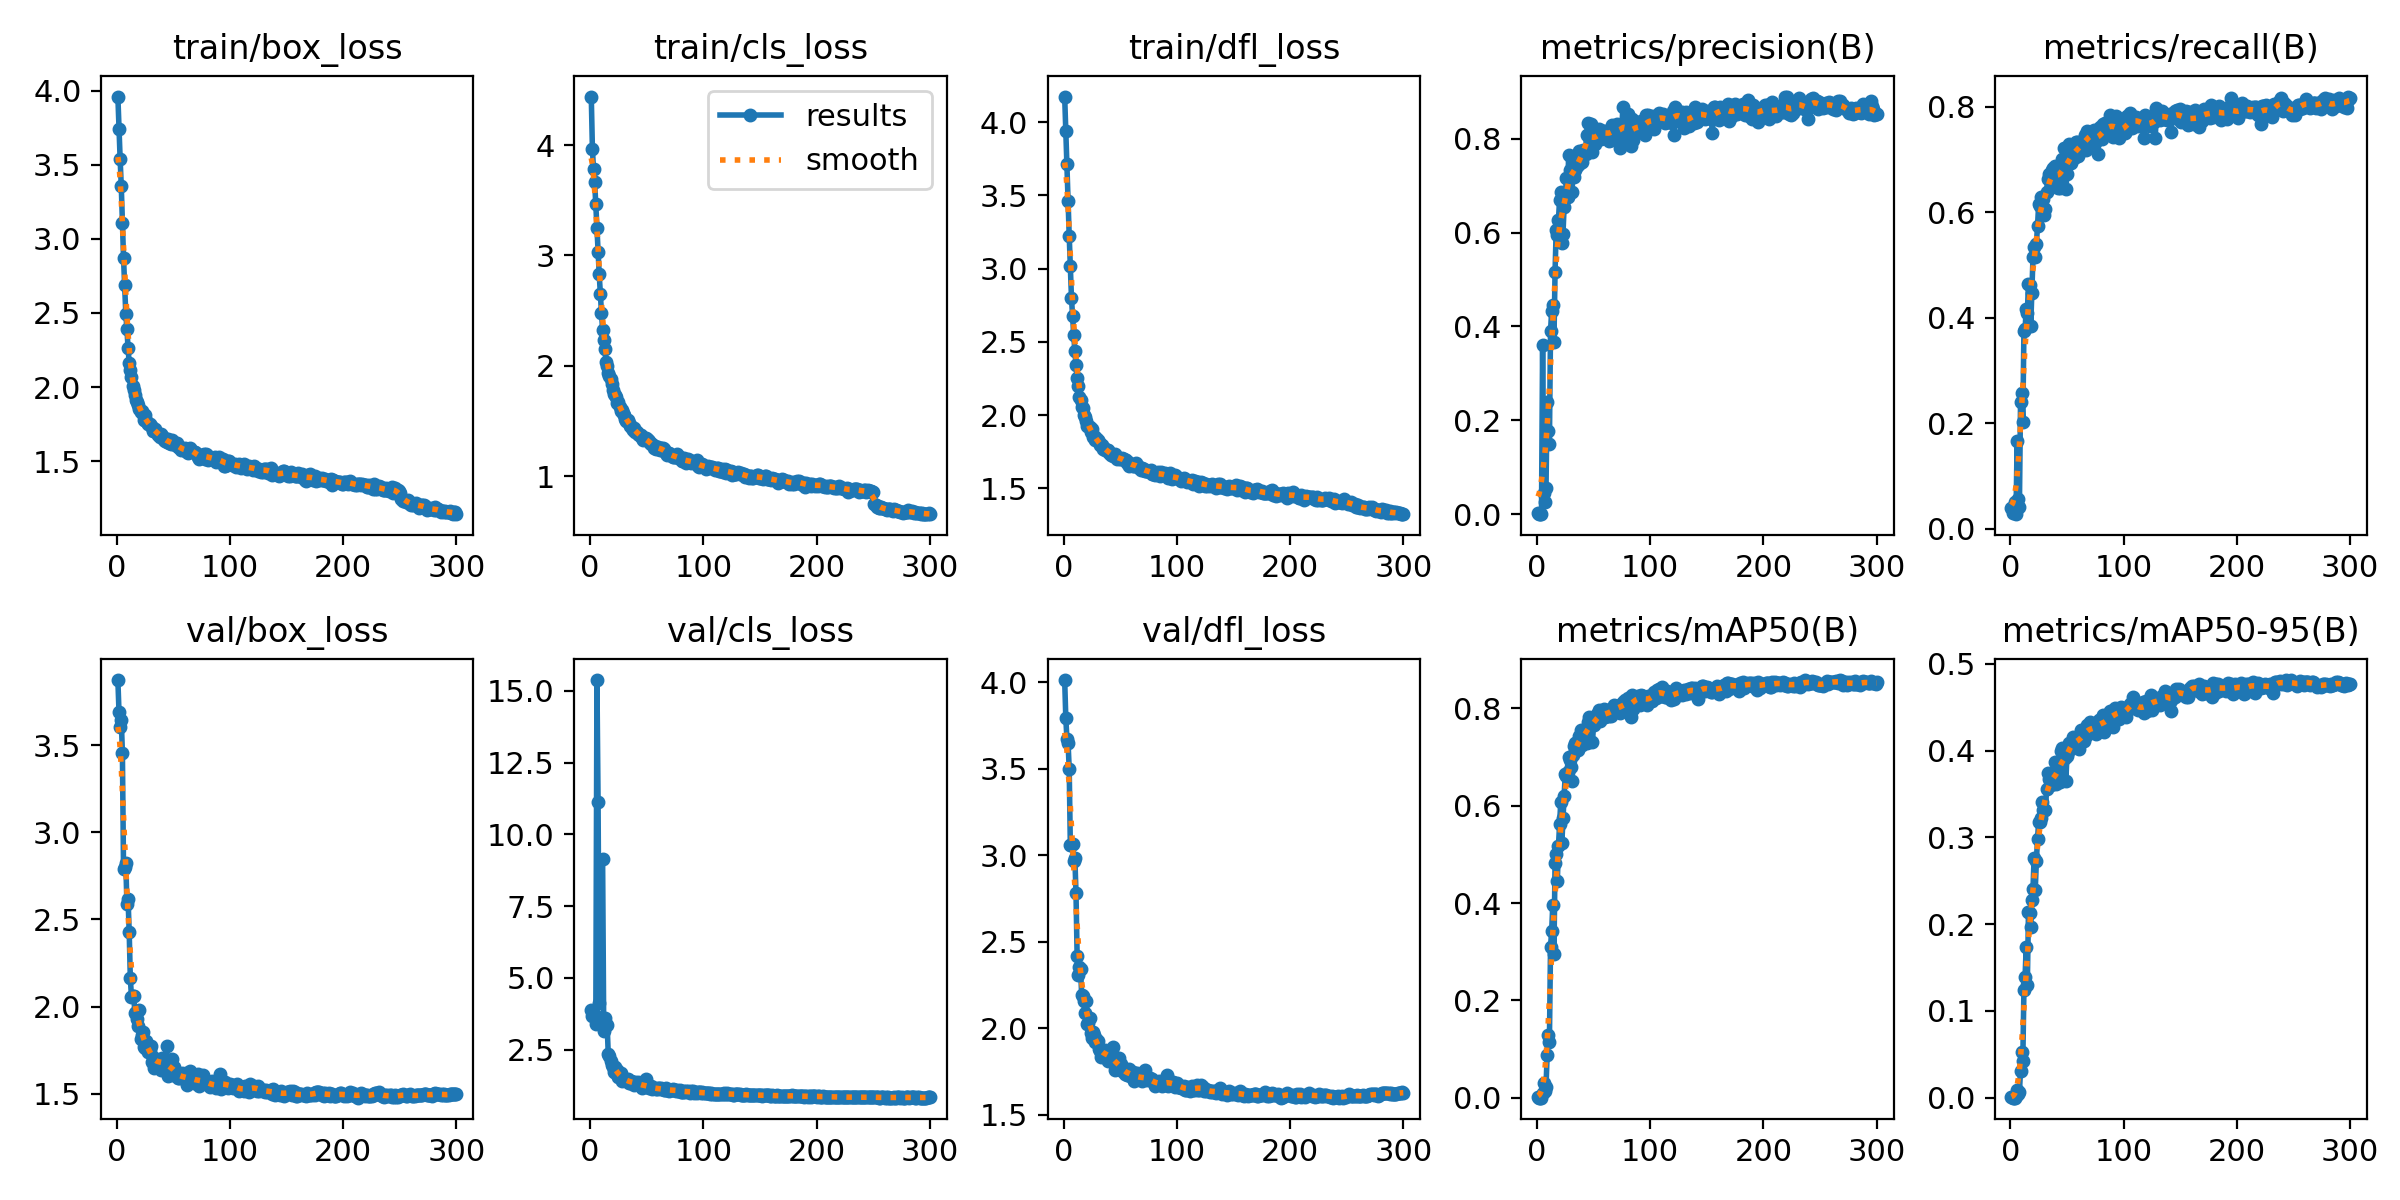

Data behind this chart, as committed beside it:
epoch, train/box_loss, train/cls_loss, train/dfl_loss, metrics/precision(B), metrics/recall(B), metrics/mAP50(B), metrics/mAP50-95(B), val/box_loss, val/cls_loss, val/dfl_loss, lr/pg0, lr/pg1, lr/pg2
1, 3.96, 4.439, 4.174, 0.00189, 0.03837, 0.00115, 0.00031, 3.874, 3.884, 4.014, 0.0838, 0.0018, 0.0018
2, 3.74, 3.965, 3.936, 0.00028, 0.03014, 0.00016, 4e-05, 3.689, 3.685, 3.795, 0.06669, 0.003688, 0.003688
3, 3.538, 3.779, 3.713, 0.0003, 0.03288, 0.00019, 4e-05, 3.603, 3.682, 3.672, 0.04956, 0.005563, 0.005563
4, 3.355, 3.662, 3.46, 0.00046, 0.05023, 0.00033, 9e-05, 3.646, 3.714, 3.65, 0.03243, 0.007426, 0.007426
5, 3.11, 3.462, 3.225, 0.361, 0.02752, 0.00911, 0.00234, 3.456, 3.376, 3.502, 0.01528, 0.009276, 0.009276
6, 2.871, 3.252, 3.015, 0.04567, 0.1658, 0.02969, 0.00921, 2.79, 15.38, 3.058, 0.009835, 0.009835, 0.009835
7, 2.686, 3.031, 2.801, 0.02564, 0.05604, 0.01406, 0.00416, 2.799, 11.12, 3.061, 0.009802, 0.009802, 0.009802
8, 2.493, 2.831, 2.674, 0.05569, 0.04176, 0.02159, 0.00674, 2.824, 4.123, 3.065, 0.009769, 0.009769, 0.009769
9, 2.39, 2.652, 2.544, 0.2391, 0.2397, 0.08799, 0.03116, 2.587, inf, 2.97, 0.009736, 0.009736, 0.009736
10, 2.262, 2.481, 2.434, 0.1772, 0.2566, 0.1295, 0.05283, 2.616, inf, 2.985, 0.009703, 0.009703, 0.009703
11, 2.164, 2.329, 2.34, 0.1497, 0.2029, 0.1144, 0.04276, 2.429, 9.127, 2.781, 0.00967, 0.00967, 0.00967
12, 2.112, 2.237, 2.252, 0.39, 0.3742, 0.3107, 0.1246, 2.162, 3.161, 2.416, 0.009637, 0.009637, 0.009637
13, 2.066, 2.155, 2.201, 0.4339, 0.3775, 0.3431, 0.1393, 2.057, 3.6, 2.307, 0.009604, 0.009604, 0.009604
14, 2.006, 2.039, 2.126, 0.4461, 0.4163, 0.3965, 0.1736, 2.061, 3.388, 2.354, 0.009571, 0.009571, 0.009571
15, 1.982, 1.999, 2.101, 0.3676, 0.4085, 0.2956, 0.1303, 2.062, 3.364, 2.341, 0.009538, 0.009538, 0.009538
16, 1.944, 1.939, 2.057, 0.5163, 0.4641, 0.4834, 0.2137, 1.966, 2.345, 2.195, 0.009505, 0.009505, 0.009505
17, 1.913, 1.907, 2.046, 0.6064, 0.461, 0.5005, 0.2134, 1.972, 2.292, 2.189, 0.009472, 0.009472, 0.009472
18, 1.902, 1.883, 2.001, 0.5948, 0.3841, 0.4453, 0.1962, 1.931, 2.103, 2.158, 0.009439, 0.009439, 0.009439
19, 1.879, 1.834, 1.99, 0.6273, 0.4466, 0.5169, 0.2284, 1.891, 1.976, 2.088, 0.009406, 0.009406, 0.009406
20, 1.852, 1.785, 1.962, 0.67, 0.5142, 0.563, 0.2411, 1.982, 1.911, 2.158, 0.009373, 0.009373, 0.009373
21, 1.835, 1.746, 1.924, 0.6869, 0.5336, 0.6067, 0.2766, 1.817, 1.724, 2.026, 0.00934, 0.00934, 0.00934
22, 1.836, 1.733, 1.926, 0.5774, 0.5148, 0.5245, 0.24, 1.837, 1.907, 2.03, 0.009307, 0.009307, 0.009307
23, 1.817, 1.719, 1.92, 0.5975, 0.5402, 0.5741, 0.2728, 1.857, 1.689, 2.058, 0.009274, 0.009274, 0.009274
24, 1.777, 1.662, 1.881, 0.6554, 0.5735, 0.6207, 0.2986, 1.768, 1.786, 1.971, 0.009241, 0.009241, 0.009241
25, 1.811, 1.673, 1.904, 0.6743, 0.6145, 0.6644, 0.3182, 1.764, 1.545, 1.945, 0.009208, 0.009208, 0.009208
26, 1.768, 1.625, 1.852, 0.7158, 0.6113, 0.6616, 0.3175, 1.805, 1.597, 1.979, 0.009175, 0.009175, 0.009175
27, 1.765, 1.596, 1.859, 0.675, 0.6281, 0.6696, 0.3223, 1.778, 1.689, 1.963, 0.009142, 0.009142, 0.009142
28, 1.748, 1.598, 1.832, 0.7654, 0.6268, 0.6996, 0.3408, 1.742, 1.418, 1.922, 0.009109, 0.009109, 0.009109
29, 1.75, 1.575, 1.843, 0.7331, 0.6241, 0.6939, 0.331, 1.748, 1.464, 1.941, 0.009076, 0.009076, 0.009076
30, 1.737, 1.558, 1.829, 0.7326, 0.5949, 0.6794, 0.3316, 1.772, 1.472, 1.929, 0.009043, 0.009043, 0.009043
31, 1.728, 1.52, 1.815, 0.6858, 0.6051, 0.6506, 0.3317, 1.681, 1.482, 1.88, 0.00901, 0.00901, 0.00901
32, 1.706, 1.505, 1.798, 0.7447, 0.6387, 0.7035, 0.3557, 1.711, 1.402, 1.87, 0.008977, 0.008977, 0.008977
33, 1.707, 1.512, 1.793, 0.7191, 0.6626, 0.7235, 0.3744, 1.649, 1.487, 1.833, 0.008944, 0.008944, 0.008944
34, 1.72, 1.482, 1.792, 0.7341, 0.6723, 0.7282, 0.3673, 1.684, 1.333, 1.847, 0.008911, 0.008911, 0.008911
35, 1.699, 1.459, 1.771, 0.7422, 0.6726, 0.7304, 0.3659, 1.695, 1.335, 1.855, 0.008878, 0.008878, 0.008878
36, 1.675, 1.458, 1.774, 0.7439, 0.6474, 0.7149, 0.36, 1.695, 1.394, 1.865, 0.008845, 0.008845, 0.008845
37, 1.681, 1.435, 1.764, 0.7735, 0.6804, 0.7434, 0.3661, 1.684, 1.383, 1.872, 0.008812, 0.008812, 0.008812
38, 1.665, 1.419, 1.764, 0.7473, 0.6832, 0.733, 0.3635, 1.692, 1.381, 1.865, 0.008779, 0.008779, 0.008779
39, 1.682, 1.44, 1.762, 0.7652, 0.6877, 0.7556, 0.3865, 1.639, 1.26, 1.811, 0.008746, 0.008746, 0.008746
40, 1.671, 1.405, 1.738, 0.7509, 0.6588, 0.7253, 0.3611, 1.708, 1.385, 1.855, 0.008713, 0.008713, 0.008713
41, 1.661, 1.403, 1.741, 0.7759, 0.6778, 0.7505, 0.3704, 1.668, 1.308, 1.823, 0.00868, 0.00868, 0.00868
42, 1.643, 1.38, 1.726, 0.774, 0.6448, 0.74, 0.3756, 1.664, 1.379, 1.832, 0.008647, 0.008647, 0.008647
43, 1.636, 1.377, 1.734, 0.7682, 0.6782, 0.7432, 0.381, 1.688, 1.302, 1.855, 0.008614, 0.008614, 0.008614
44, 1.626, 1.377, 1.719, 0.8083, 0.6462, 0.7298, 0.3637, 1.773, 1.352, 1.891, 0.008581, 0.008581, 0.008581
45, 1.649, 1.374, 1.734, 0.8331, 0.6691, 0.7728, 0.4, 1.603, 1.241, 1.758, 0.008548, 0.008548, 0.008548
46, 1.625, 1.347, 1.713, 0.8098, 0.7015, 0.7827, 0.4032, 1.612, 1.178, 1.766, 0.008515, 0.008515, 0.008515
47, 1.629, 1.326, 1.698, 0.7959, 0.7208, 0.7742, 0.3975, 1.614, 1.205, 1.776, 0.008482, 0.008482, 0.008482
48, 1.615, 1.347, 1.707, 0.8309, 0.6829, 0.7726, 0.3913, 1.696, 1.223, 1.824, 0.008449, 0.008449, 0.008449
49, 1.642, 1.348, 1.709, 0.7713, 0.6435, 0.7306, 0.365, 1.699, 1.464, 1.827, 0.008416, 0.008416, 0.008416
50, 1.615, 1.334, 1.699, 0.813, 0.6722, 0.7661, 0.3944, 1.609, 1.194, 1.768, 0.008383, 0.008383, 0.008383
51, 1.621, 1.329, 1.702, 0.7881, 0.7057, 0.7804, 0.3989, 1.655, 1.217, 1.794, 0.00835, 0.00835, 0.00835
52, 1.609, 1.315, 1.709, 0.7986, 0.7297, 0.7814, 0.4088, 1.61, 1.161, 1.756, 0.008317, 0.008317, 0.008317
53, 1.626, 1.298, 1.699, 0.8098, 0.7072, 0.7879, 0.408, 1.612, 1.181, 1.753, 0.008284, 0.008284, 0.008284
54, 1.597, 1.293, 1.691, 0.8054, 0.6924, 0.7803, 0.4076, 1.589, 1.246, 1.736, 0.008251, 0.008251, 0.008251
55, 1.598, 1.29, 1.696, 0.8206, 0.7121, 0.7977, 0.416, 1.592, 1.133, 1.743, 0.008218, 0.008218, 0.008218
56, 1.586, 1.257, 1.671, 0.8148, 0.7027, 0.7748, 0.4066, 1.613, 1.151, 1.733, 0.008185, 0.008185, 0.008185
57, 1.574, 1.277, 1.679, 0.8, 0.7038, 0.7836, 0.4092, 1.594, 1.173, 1.742, 0.008152, 0.008152, 0.008152
58, 1.589, 1.246, 1.654, 0.8172, 0.7324, 0.7897, 0.4064, 1.617, 1.14, 1.765, 0.008119, 0.008119, 0.008119
59, 1.574, 1.257, 1.66, 0.814, 0.7329, 0.798, 0.4152, 1.582, 1.125, 1.726, 0.008086, 0.008086, 0.008086
60, 1.586, 1.267, 1.668, 0.8164, 0.706, 0.7819, 0.4093, 1.595, 1.146, 1.736, 0.008053, 0.008053, 0.008053
... 240 more rows
